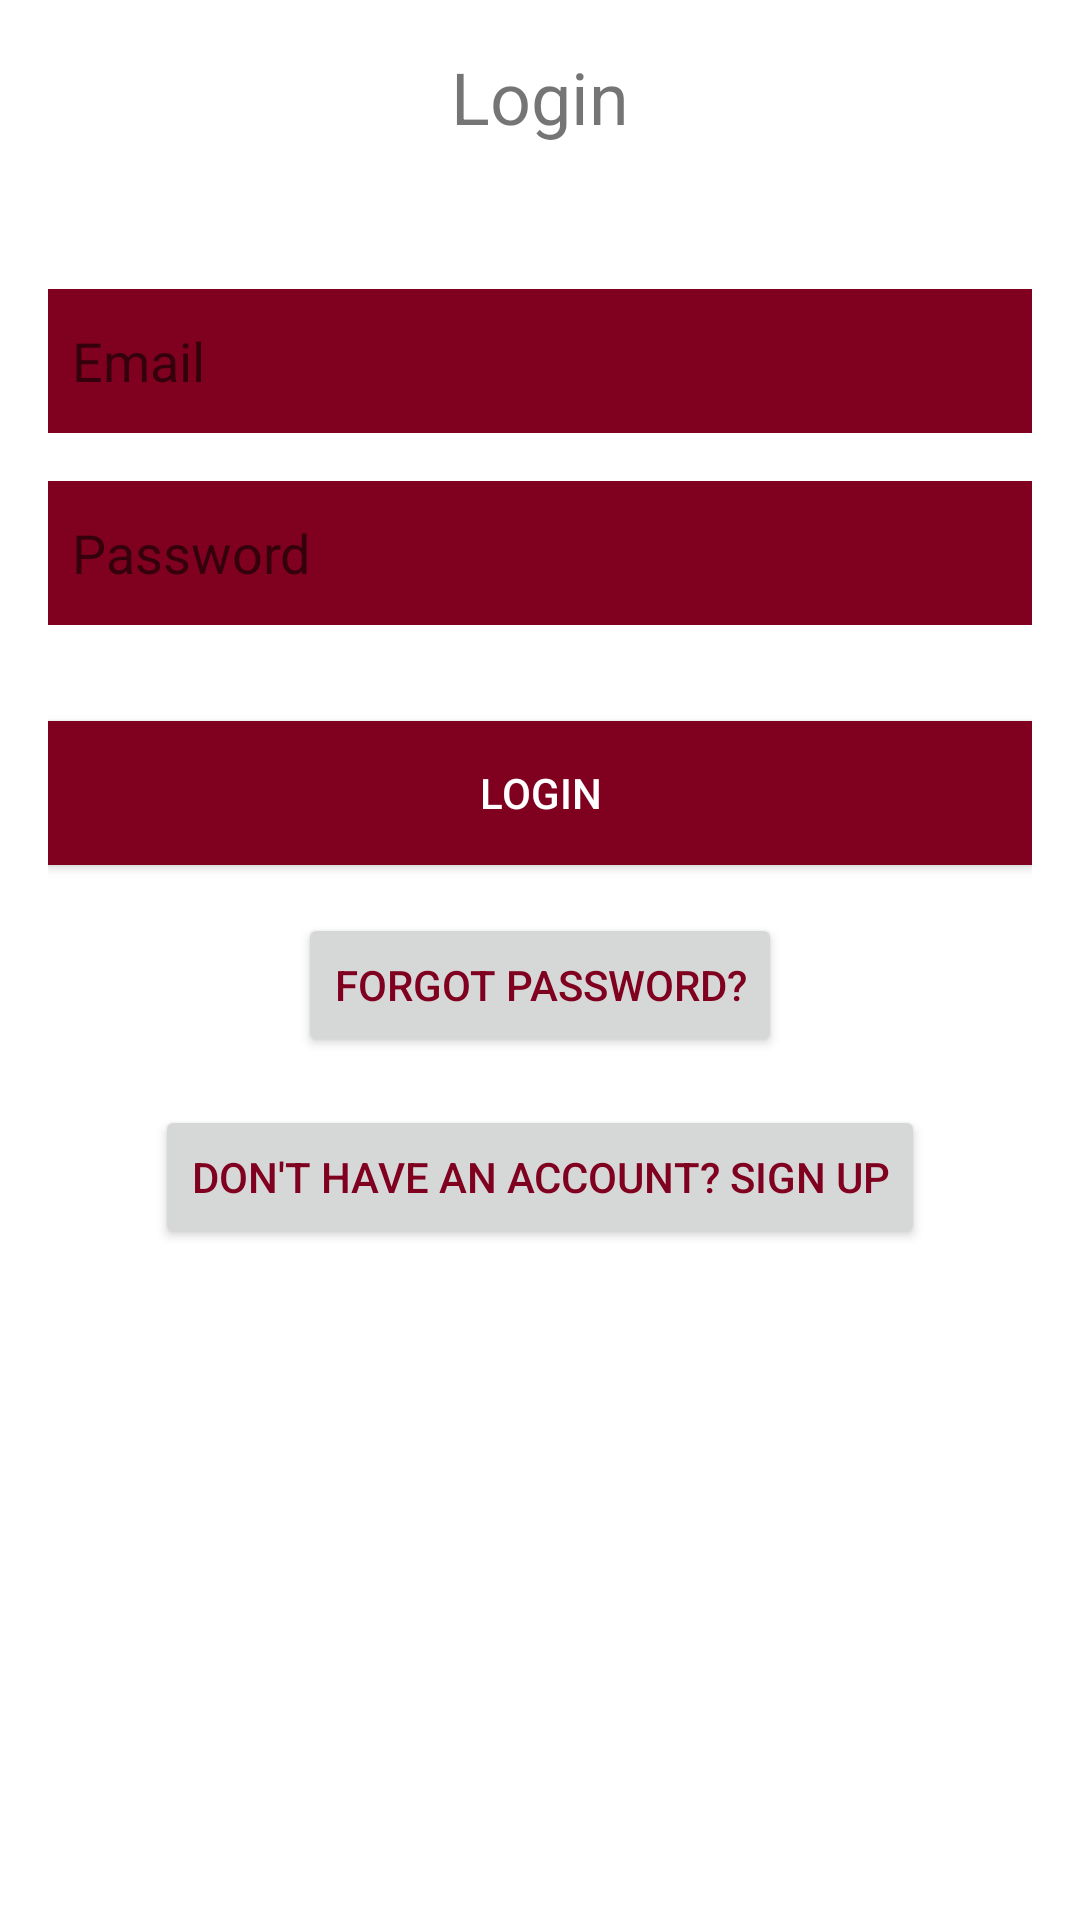

Android layout source for this screen:
<!-- AndroidManifest.xml: application theme Theme.TopReview -->
<!-- res/layout/activity_login.xml -->
<layout xmlns:android="http://schemas.android.com/apk/res/android">
    <data>
        
    </data>

    <RelativeLayout
        android:layout_width="match_parent"
        android:layout_height="match_parent"
        android:padding="16dp">

        <TextView
            android:id="@+id/titleLogin"
            android:layout_width="wrap_content"
            android:layout_height="wrap_content"
            android:text="Login"
            android:textSize="24sp"
            android:layout_centerHorizontal="true"
            android:layout_marginBottom="32dp"
            android:layout_alignParentTop="true"/>

        <EditText
            android:id="@+id/emailEditText"
            android:layout_width="match_parent"
            android:layout_height="48dp"
            android:hint="Email"
            android:layout_below="@id/titleLogin"
            android:layout_marginTop="16dp"
            android:padding="8dp"
            android:background="@drawable/edit_text_bg"/>

        <EditText
            android:id="@+id/passwordEditText"
            android:layout_width="match_parent"
            android:layout_height="48dp"
            android:hint="Password"
            android:layout_below="@id/emailEditText"
            android:layout_marginTop="16dp"
            android:padding="8dp"
            android:background="@drawable/edit_text_bg"
            android:inputType="textPassword"/>

        <Button
            android:id="@+id/loginButton"
            android:layout_width="match_parent"
            android:layout_height="48dp"
            android:text="Login"
            android:layout_below="@id/passwordEditText"
            android:layout_marginTop="32dp"
            android:background="@color/colorPrimary"
            android:textColor="@android:color/white"/>

        
        <Button
            android:id="@+id/forgotPasswordButton"
            android:layout_width="wrap_content"
            android:layout_height="wrap_content"
            android:text="Forgot password?"
            android:textSize="14sp"
            android:textColor="@color/colorPrimary"
            android:layout_below="@id/loginButton"
            android:layout_marginTop="16dp"
            android:layout_centerHorizontal="true"/>

        
        <Button
            android:id="@+id/signUpButton"
            android:layout_width="wrap_content"
            android:layout_height="wrap_content"
            android:text="Don't have an account? Sign up"
            android:textSize="14sp"
            android:textColor="@color/colorPrimary"
            android:layout_below="@id/forgotPasswordButton"
            android:layout_marginTop="16dp"
            android:layout_centerHorizontal="true"/>
    </RelativeLayout>
</layout>
<!-- resources referenced by this layout -->
<resources>
  <color name="colorPrimary">#800020</color>
  <!-- drawable edit_text_bg (drawable) -->
  <?xml version="1.0" encoding="utf-8"?>
  <selector xmlns:android="http://schemas.android.com/apk/res/android">
      
      <item android:drawable="@color/colorAccent" android:state_focused="true"/>
  
      
      <item android:drawable="@color/colorPrimary"/>
  </selector>
  <style name="Theme.TopReview" parent="Theme.MaterialComponents.DayNight.DarkActionBar">
          <item name="colorPrimary">@color/colorPrimary</item>
          <item name="colorPrimaryVariant">@color/purple_700</item>
          <item name="colorOnPrimary">@color/white</item>
          <item name="colorAccent">@color/colorAccent</item>
          <item name="colorSurface">@color/white</item>
          <item name="colorOnSurface">@color/black</item>
          <item name="android:windowBackground">@color/white</item>
      </style>
  <color name="colorAccent">#03DAC5</color>
  <color name="purple_700">#3700B3</color>
  <color name="white">#FFFFFF</color>
  <color name="black">#000000</color>
</resources>
